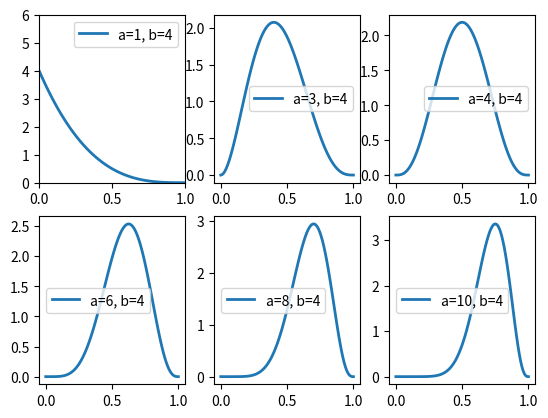

Generate this figure with matplotlib:
#!/usr/bin/env python
# encoding: utf-8
# author: huizhu
# created time: 2017年01月08日 星期日 11时56分22秒
# last modified:

import numpy as np
import matplotlib.pyplot as plt
import math
from scipy.special import gamma as Gamma

def normal(x, m, s):
    p = 1./np.sqrt(2*np.pi*s**2)*np.exp(-(x-m)**2/(2.*s**2))
    return p

def beta(a, b, x):
    return Gamma(a+b)/(Gamma(a)*Gamma(b))*x**(a-1)*(1-x)**(b-1)

x = np.linspace(0.0, 1., 100)
lw = 2
plt.figure()
plt.subplot(231)
plt.plot(x, beta(1, 4, x), label='a=1, b=4', linewidth=lw)
plt.axis([0, 1, 0, 6])
plt.legend()

plt.subplot(232)
plt.plot(x, beta(3, 4, x), label='a=3, b=4', linewidth=lw)
plt.legend()

plt.subplot(233)
plt.plot(x, beta(4, 4, x), label='a=4, b=4', linewidth=lw)
plt.legend()

plt.subplot(234)
plt.plot(x, beta(6, 4, x), label='a=6, b=4', linewidth=lw)
plt.legend()

plt.subplot(235)
plt.plot(x, beta(8, 4, x), label='a=8, b=4', linewidth=lw)
plt.legend()

plt.subplot(236)
plt.plot(x, beta(10, 4, x), label='a=10, b=4', linewidth=lw)
plt.legend()

plt.show()
